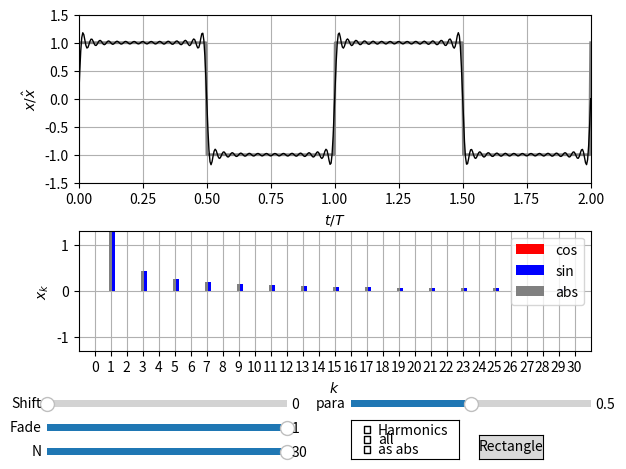

Reproduce this figure in Python.
# [redacted]
#
#   All rights reserved.
#
#   Redistribution and use in source and binary forms, with or without
#   modification, are permitted provided that the following conditions are met:
#
#   1. Redistributions of source code must retain the above copyright notice, this
#      list of conditions and the following disclaimer.
#   2. Redistributions in binary form must reproduce the above copyright notice,
#      this list of conditions and the following disclaimer in the documentation
#      and/or other materials provided with the distribution.
#
#   THIS SOFTWARE IS PROVIDED BY THE COPYRIGHT HOLDERS AND CONTRIBUTORS "AS IS" AND
#   ANY EXPRESS OR IMPLIED WARRANTIES, INCLUDING, BUT NOT LIMITED TO, THE IMPLIED
#   WARRANTIES OF MERCHANTABILITY AND FITNESS FOR A PARTICULAR PURPOSE ARE
#   DISCLAIMED. IN NO EVENT SHALL THE COPYRIGHT OWNER OR CONTRIBUTORS BE LIABLE FOR
#   ANY DIRECT, INDIRECT, INCIDENTAL, SPECIAL, EXEMPLARY, OR CONSEQUENTIAL DAMAGES
#   (INCLUDING, BUT NOT LIMITED TO, PROCUREMENT OF SUBSTITUTE GOODS OR SERVICES;
#   LOSS OF USE, DATA, OR PROFITS; OR BUSINESS INTERRUPTION) HOWEVER CAUSED AND
#   ON ANY THEORY OF LIABILITY, WHETHER IN CONTRACT, STRICT LIABILITY, OR TORT
#   (INCLUDING NEGLIGENCE OR OTHERWISE) ARISING IN ANY WAY OUT OF THE USE OF THIS
#   SOFTWARE, EVEN IF ADVISED OF THE POSSIBILITY OF SUCH DAMAGE.
#
import matplotlib.pyplot as plt
import numpy as np
from matplotlib.widgets import Button, Slider, CheckButtons


f = 1; #frequency
N = 30;  #Number of Harmonics


t = np.linspace(0.00, 2.0, 500)
k = np.arange(0, N+1)

signal_types = ['Rectangle', 'Pulse', 'Symm. Pulse']
type_selector = 0


#Rectangular oscillation
def rectangle(k, A=1):
    ak = 0*k.astype(np.float64);
    bk = np.append(0, (A * 4/np.pi * ((k[1:]%2) == 1) * 1/k[1:]));    
    return ak,bk

def rectangle_t(t, A=1):
    t = np.divmod(t,1)[1]
    x = A* (  1.0*(t < 0.5) - 1.0*(t > 0.5)  )
    return x

#Rectangular puls, duty cycle d
def pulse(k, d=0.5, A=1):
    ak = 2*d*np.sinc(k*d)
    ak[0]=d
    bk = 0*k.astype(np.float64);
    bk = A*bk
    return ak,bk

def pulse_t(t, d=0.5, A=1):
    t = np.divmod(t+d/2,1)[1]  
    x = A* (1.0*(t < d))
    return x

#Symmetric rectangular puls
def symmPulse(k, alpha=30, A=1):
    ak = 0*k.astype(np.float64);
    alpha = alpha * np.pi /180 
    bk = np.append(0, (A * 4/np.pi * np.cos(k[1:]*alpha) * ((k[1:]%2) == 1) * 1/k[1:]));
    return ak,bk

def symmPulse_t(t, alpha=30, A=1):
    t = np.divmod(t,1)[1]
    tcut = alpha/360
    x = A* ( 1.0*np.logical_and(  t>tcut,     t<(0.5-tcut) )    
           - 1.0*np.logical_and( t>(0.5+tcut),  t<(1-tcut) )  )
    return x

fig, (ax_x, ax_bar) = plt.subplots(2, 1)

line_realsignal, = ax_x.plot(t, 0*t, color='grey', linestyle='-', linewidth=2);
line_signal, = ax_x.plot(t, 0*t, 'k-', linewidth=1);
#line_cos, = ax_x.plot(t, 0*t ,'r-', linewidth=1);
#line_sin, = ax_x.plot(t, 0*t ,'b-', linewidth=1);

line_harmonics_cos = []
line_harmonics_sin = []
for ik in k:
    
    line_cos = ax_x.plot(t, 0*t, linewidth=1)[0]
    line_sin = ax_x.plot(t, 0*t, linewidth=1)[0]
    
    if(ik == 0):
        line_cos.set_color('black')
        line_cos.set_linestyle('--')
    
    if(ik == 1):
        line_cos.set_color('blue')
        line_sin.set_color('red')
        
    line_harmonics_cos.append(line_cos) 
    line_harmonics_sin.append(line_sin)
        

ax_x.set_axisbelow(True)
ax_x.grid(1)
ax_x.set_xlim(0, 2)
ax_x.set_ylim(-1.5, 1.5)
ax_x.set_xlabel("$t  /  T$")
ax_x.set_ylabel("$x  /  \hat{x}$")
ax_x.set_position([0.125,0.6,0.8,0.35])



bar_coeff_cos = ax_bar.bar(k-0.2, 0*k.astype(np.float64), 0.2, color='red', label='cos'); 
bar_coeff_sin = ax_bar.bar(k+0.2, 0*k.astype(np.float64), 0.2, color='blue', label='sin'); 
bar_coeff_abs = ax_bar.bar(k,     0*k.astype(np.float64), 0.2, color='grey', label='abs'); 
ax_bar.set_axisbelow(True)
ax_bar.grid(1)
ax_bar.legend()  


ax_bar.set_xlim(-1, N+1)
#ax_bar.set_ylim(0, 1.3)
ax_bar.set_ylim(-1.3, 1.3)

ax_bar.set_xticks(k)

ax_bar.set_xlabel("$k$")
ax_bar.set_ylabel("$x_k$")
ax_bar.set_position([0.125,0.25,0.8,0.25])

#Sliders
#see: https://matplotlib.org/stable/gallery/widgets/index.html
axharmonic = fig.add_axes([0.075, 0.025, 0.375, 0.03])
harmonic_slider = Slider(
    ax=axharmonic,
    label='N',
    valmin=0,
    valmax=N,
    valinit=N,
    valstep=1,
)

axfade = fig.add_axes([0.075, 0.075, 0.375, 0.03])
fade_slider = Slider(
    ax=axfade,
    label='Fade',
    valmin=0,
    valmax=1,
    valinit=1,
)

axshift = fig.add_axes([0.075, 0.125, 0.375, 0.03])
shift_slider = Slider(
    ax=axshift,
    label='Shift',
    valmin=0,
    valmax=360,
    valinit=0,
)

axpara = fig.add_axes([0.55, 0.125, 0.375, 0.03])
para_slider = Slider(
    ax=axpara,
    label='para',
    valmin=0,
    valmax=1,
    valinit=0.5,
)

#axcheck = ax_x.inset_axes([0.0, 0.0, 0.12, 0.2])
axcheck = fig.add_axes([0.55, 0.025, 0.17, 0.08])
para_check = CheckButtons(
    ax=axcheck,
    labels=['Harmonics', 'all', 'as abs'],
    actives=[False, False, False],
    #labels=['all harmonics', 'test'],
    #actives=[False, True],
    #label_props={'color': 'black'},
    #frame_props={'edgecolor': 'black'},
    #check_props={'facecolor': 'red'},
)

axselectsignal = fig.add_axes([0.75, 0.025, 0.1, 0.05])
selectsignal_button = Button(axselectsignal, signal_types[type_selector])

# The function to be called anytime a slider's value changes
def update(val):
    #get GUI values
    kpl = int(harmonic_slider.val)
    fade = fade_slider.val
    alpha_shift = 2*np.pi*shift_slider.val/360
    alpha_harmonics = k*alpha_shift
    t_shift = alpha_shift/(2*np.pi*f)
    para = para_slider.val
    show_harmonics = para_check.get_status()[0]
    show_harmonics_all = para_check.get_status()[1]
    show_harmonics_asabs = para_check.get_status()[2]
    
        
    #select signal    
    ak,bk = rectangle(k)
    if type_selector == 1:
        ak,bk = pulse(k,1*para)

    if type_selector == 2:
        ak,bk = symmPulse(k,90*para)
        
    #abs value (Amplitude) of each harmonic
    ck = np.sqrt(np.square(ak) + np.square(bk))     
    
    #RMS value of each harmonic
    Ck_RMS = ck/np.sqrt(2)
    Ck_RMS[0] = ck[0]  #DC RMS
    
    #Total signal RMS
    sig_RMS = np.sqrt(np.sum(np.square(Ck_RMS)))
    
    #DC, AC and harmonics RMS
    dc_RMS = Ck_RMS[0]
    ac_RMS = np.sqrt(np.sum(np.square(Ck_RMS[1:])))
    harmonics_RMS = np.sqrt(np.sum(np.square(Ck_RMS[2:])))
    #if DC: harmonics_RMS = np.sqrt(np.sum(np.square(Ck_RMS[1:])))
    
    #THD
    thd_r = np.nan
    rel_fund = np.nan
    thd_f = np.nan
    if(sig_RMS > 0.0):
        #Klirrfaktor
        thd_r = harmonics_RMS/sig_RMS
        #Grundschwingungsgehalt
        rel_fund = Ck_RMS[1]/sig_RMS
        #if DC: rel_fund = Ck_RMS[0]/sig_RMS
    
    if(Ck_RMS[1] > 0.0):
        #THD, related to fundamental
        thd_f = harmonics_RMS/Ck_RMS[1]
        #if DC: rel_fund = harmonics_RMS/Ck_RMS[0]
            

    
    #Shift in time -> rotate fourier coefficients
    ak_shift =  np.cos(alpha_harmonics) * ak - np.sin(alpha_harmonics) * bk    
    bk_shift =  np.sin(alpha_harmonics) * ak + np.cos(alpha_harmonics) * bk

    #Calculate signal from fourier coefficients    
    [mt, mk] = np.meshgrid(t,k);
    [mt, mak] = np.meshgrid(t,ak_shift);
    [mt, mbk] = np.meshgrid(t,bk_shift);

    sig_hrmc_k = mak * np.cos(2*np.pi*mk*f*mt) + mbk * np.sin(2*np.pi*mk*f*mt)
    sig_upto_hrmc_k = np.cumsum(sig_hrmc_k, axis=0);
    
    #calculate "real" signal
    sig_real = rectangle_t(t-t_shift)
    if type_selector == 1:
        sig_real = pulse_t(t-t_shift,1*para)

    if type_selector == 2:
        sig_real = symmPulse_t(t-t_shift,90*para)
        
    #Printing results
    print("RMS: %05.2f, DC-RMS: %05.2f, AC-RMS: %05.2f" % (sig_RMS, dc_RMS, ac_RMS)  )
    print("RMS of Harmonics: %05.2f, THDr: %05.4f, THDf: %05.4f, Relative Fund.: %05.4f" % (harmonics_RMS, thd_r, thd_f, rel_fund) )
    print ("+-----+--------+--------+-------+-------+-------+-------+-------+")
    print ("|   k |   ak   |   bk   |  ck   | Ck_RMS| Σ RMS |  Σ AC |Σ Harm.|")
    print ("+-----+--------+--------+-------+-------+-------+-------+-------+")
    for ik in k:
        print("| %3d | %+06.3f | %+06.3f | %05.3f | %05.3f | %05.3f | %05.3f | %05.3f |" % (ik, ak_shift[ik], bk_shift[ik], ck[ik], Ck_RMS[ik], np.sqrt(np.sum(np.square(Ck_RMS[:ik+1]))), np.sqrt(np.sum(np.square(Ck_RMS[1:ik+1]))), np.sqrt(np.sum(np.square(Ck_RMS[2:ik+1])))   )  )
    print ("+-----+--------+--------+-------+-------+-------+-------+-------+")
    print("")
    
    #
    
    #Plotting results
    line_realsignal.set_ydata(sig_real);
    
    if (kpl >= 1):
        line_signal.set_ydata( (sig_upto_hrmc_k[kpl-1, :])*(1-fade) + (sig_upto_hrmc_k[kpl, : ])*fade   );
    else :
        line_signal.set_ydata( (sig_upto_hrmc_k[kpl, : ])*fade   );

    ak_fade = np.append(ak_shift[0:kpl], ak_shift[kpl]*fade);
    ak_fade = np.append(ak_fade, ak_shift[kpl+1:] * 0);    
    
    bk_fade = np.append(bk_shift[0:kpl], bk_shift[kpl]*fade);
    bk_fade = np.append(bk_fade, bk_shift[kpl+1:] * 0);
    
    ck_fade = np.append(ck[0:kpl], ck[kpl]*fade);
    ck_fade = np.append(ck_fade, ck[kpl+1:] * 0);
    
    
    if show_harmonics :
        for ik in k:
            if (ik <= kpl) and (show_harmonics_all or (ik == kpl)):
                harm_x_cos = ak_shift[ik] * np.cos(2*np.pi*ik*f*t) 
                harm_x_sin = bk_shift[ik] * np.sin(2*np.pi*ik*f*t)
                line_harmonics_cos[ik].set_visible(True)
                if not show_harmonics_asabs:
                    line_harmonics_cos[ik].set_ydata( harm_x_cos );
                    line_harmonics_sin[ik].set_ydata( harm_x_sin );
                    line_harmonics_sin[ik].set_visible(True)
                else:
                    line_harmonics_cos[ik].set_ydata( harm_x_cos + harm_x_sin);
                    line_harmonics_sin[ik].set_visible(False)
            else:
                line_harmonics_cos[ik].set_visible(False)
                line_harmonics_sin[ik].set_visible(False)
        #sine component for k=0 generally does not exist
        line_harmonics_sin[0].set_visible(False)                

    
    
    for rect,h in zip(bar_coeff_cos,ak_fade):
        rect.set_height(h)
    
    for rect,h in zip(bar_coeff_sin,bk_fade):
        rect.set_height(h)

    for rect,h in zip(bar_coeff_abs,ck_fade):
        rect.set_height(h)
    

    fig.canvas.draw_idle()


def nextSignal(event):
    global type_selector
    if type_selector < len(signal_types)-1:
        type_selector+=1
    else:
        type_selector=0
        
    selectsignal_button.label.set_text(signal_types[type_selector])
    update(0)

def harmonicVisibility(event):
    show_harmonics = para_check.get_status()[0]    
    if not show_harmonics:
        for ik in k:
            line_harmonics_cos[ik].set_visible(False)
            line_harmonics_sin[ik].set_visible(False)
    
    update(0)    


# register the update functions for each widget
harmonic_slider.on_changed(update)
shift_slider.on_changed(update)
fade_slider.on_changed(update)
para_slider.on_changed(update)
para_check.on_clicked(harmonicVisibility)
selectsignal_button.on_clicked(nextSignal)

#initial calculation
harmonicVisibility(0)
#update(0)

plt.show()